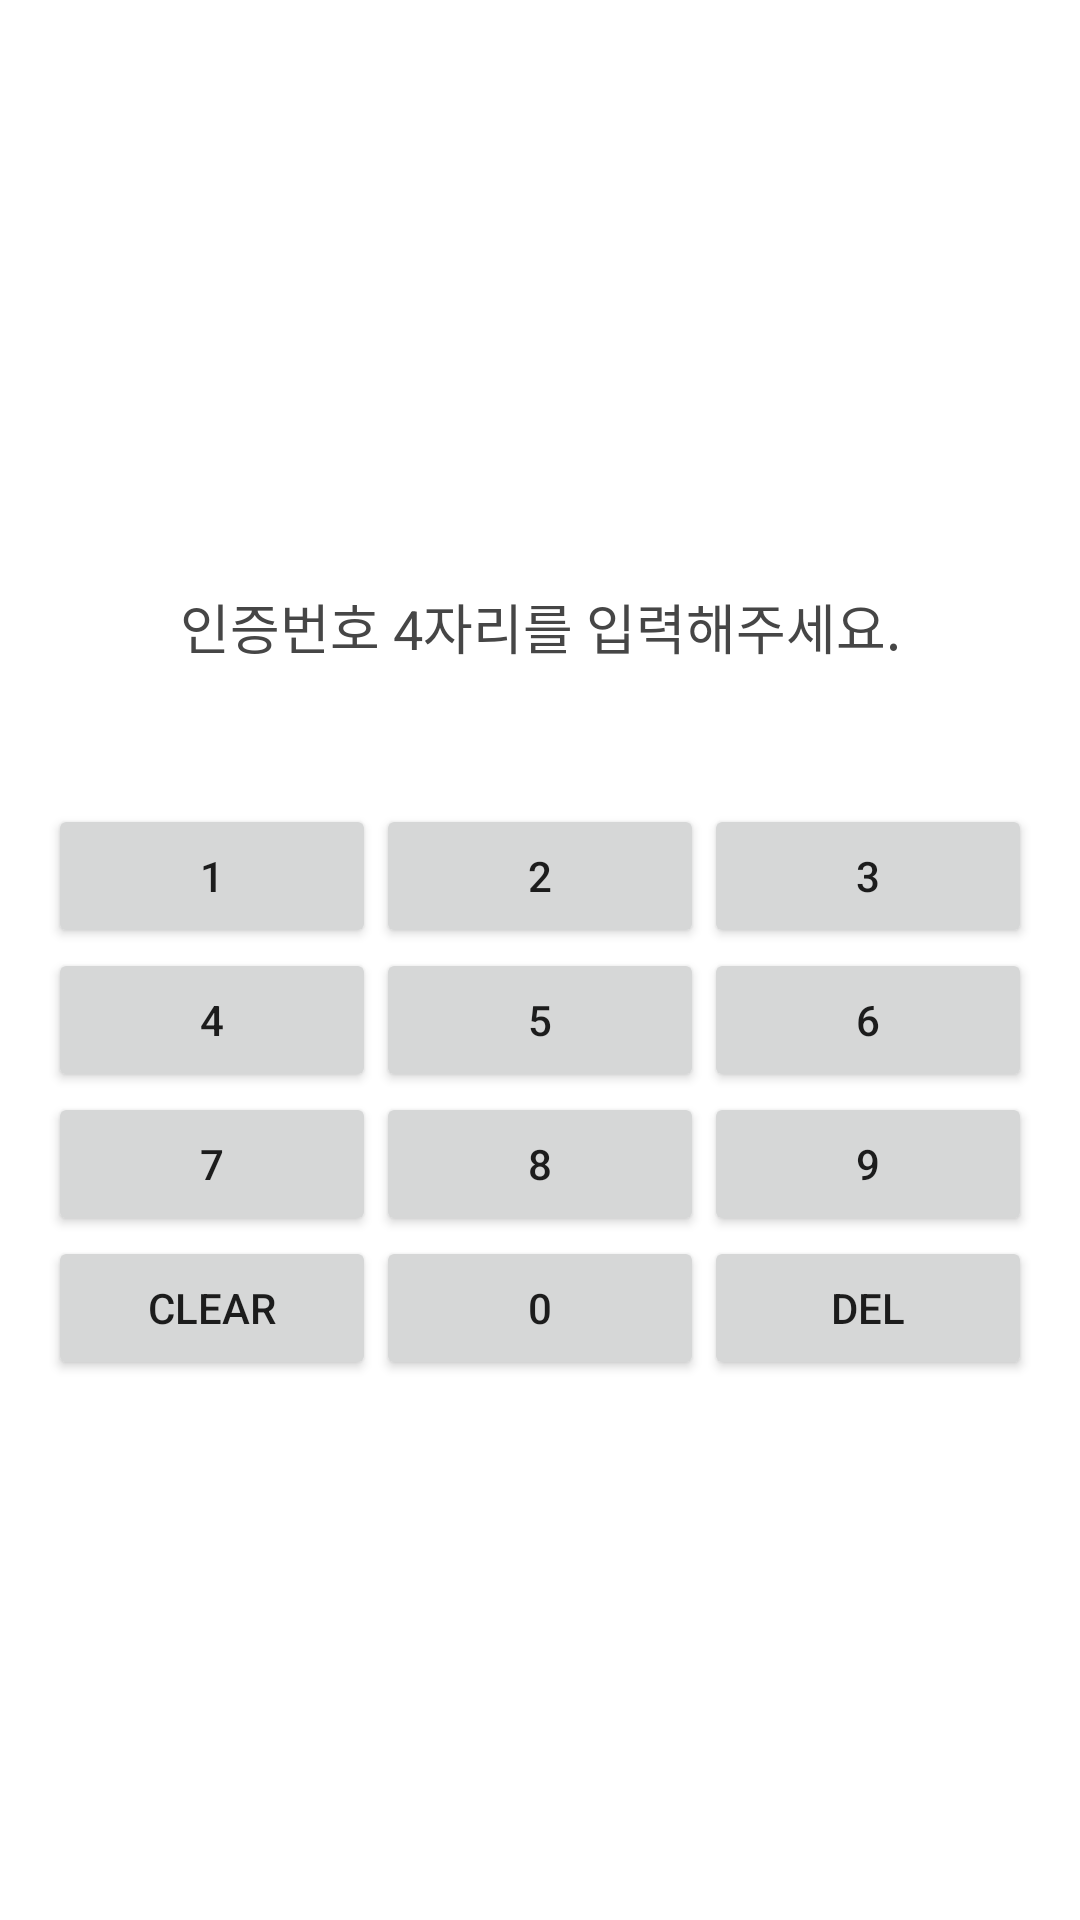

The Android layout XML behind this screen, and the referenced resources:
<!-- AndroidManifest.xml: application theme Theme.style -->
<!-- res/layout/activity_auth.xml -->
<?xml version="1.0" encoding="utf-8"?>
<ScrollView xmlns:android="http://schemas.android.com/apk/res/android"
    android:layout_width="match_parent"
    android:layout_height="match_parent"
    android:layout_gravity="center"
    android:background="#FFFFFF" >

    <LinearLayout
        android:id="@+id/ll_applock"
        android:layout_width="match_parent"
        android:layout_height="match_parent"
        android:layout_gravity="center"
        android:gravity="center"
        android:orientation="vertical"
        android:paddingLeft="16dp"
        android:paddingRight="16dp" >

        <TextView
            android:id="@+id/tv_message"
            android:layout_width="fill_parent"
            android:layout_height="wrap_content"
            android:gravity="center"
            android:paddingBottom="16dp"
            android:paddingTop="16dp"
            android:singleLine="true"
            android:textColor="#FF464646"
            android:textSize="18sp"
            android:text="인증번호 4자리를 입력해주세요."/>

        <LinearLayout
            android:id="@+id/ll_passcodes"
            android:layout_width="match_parent"
            android:layout_height="wrap_content"
            android:orientation="horizontal" >

            <EditText
                android:id="@+id/passcode_1"
                style="@style/PasscodeInputIStyle" >

                <requestFocus />
            </EditText>

            <EditText
                android:id="@+id/passcode_2"
                style="@style/PasscodeInputIStyle" >
            </EditText>

            <EditText
                android:id="@+id/passcode_3"
                style="@style/PasscodeInputIStyle" >
            </EditText>

            <EditText
                android:id="@+id/passcode_4"
                style="@style/PasscodeInputIStyle" >
            </EditText>
        </LinearLayout>

        <TableLayout
            android:id="@+id/tl_keys"
            android:layout_width="match_parent"
            android:layout_height="match_parent"
            android:paddingTop="30dp"
            android:shrinkColumns="*"
            android:stretchColumns="*" >

            <TableRow>

                <Button
                    android:id="@+id/button1"
                    style="@style/PasscodeButtonStyle"
                    android:text="1" />

                <Button
                    android:id="@+id/button2"
                    style="@style/PasscodeButtonStyle"
                    android:text="2" />

                <Button
                    android:id="@+id/button3"
                    style="@style/PasscodeButtonStyle"
                    android:text="3" />
            </TableRow>

            <TableRow>

                <Button
                    android:id="@+id/button4"
                    style="@style/PasscodeButtonStyle"
                    android:text="4" />

                <Button
                    android:id="@+id/button5"
                    style="@style/PasscodeButtonStyle"
                    android:text="5" />

                <Button
                    android:id="@+id/button6"
                    style="@style/PasscodeButtonStyle"
                    android:text="6" />
            </TableRow>

            <TableRow>

                <Button
                    android:id="@+id/button7"
                    style="@style/PasscodeButtonStyle"
                    android:text="7" />

                <Button
                    android:id="@+id/button8"
                    style="@style/PasscodeButtonStyle"
                    android:text="8" />

                <Button
                    android:id="@+id/button9"
                    style="@style/PasscodeButtonStyle"
                    android:text="9" />
            </TableRow>

            <TableRow>

                <Button
                    android:id="@+id/button_clear"
                    style="@style/PasscodeButtonStyle"
                    android:clickable="false"
                    android:focusable="false"
                    android:focusableInTouchMode="false"
                    android:text="Clear" />

                <Button
                    android:id="@+id/button0"
                    style="@style/PasscodeButtonStyle"
                    android:text="0" />

                <Button
                    android:id="@+id/button_erase"
                    style="@style/PasscodeButtonStyle"
                    android:text="Del" />
            </TableRow>
        </TableLayout>
    </LinearLayout>

</ScrollView>
<!-- resources referenced by this layout -->
<resources>
  <style name="Theme.style" parent="Theme.AppCompat.Light.NoActionBar">
          
  
          
            <item name="colorPrimaryDark">#d9f8fa</item>
          
  
            <item name="android:windowDrawsSystemBarBackgrounds">true</item>
  
            <item name="android:windowTranslucentStatus">true</item>
        </style>
</resources>
